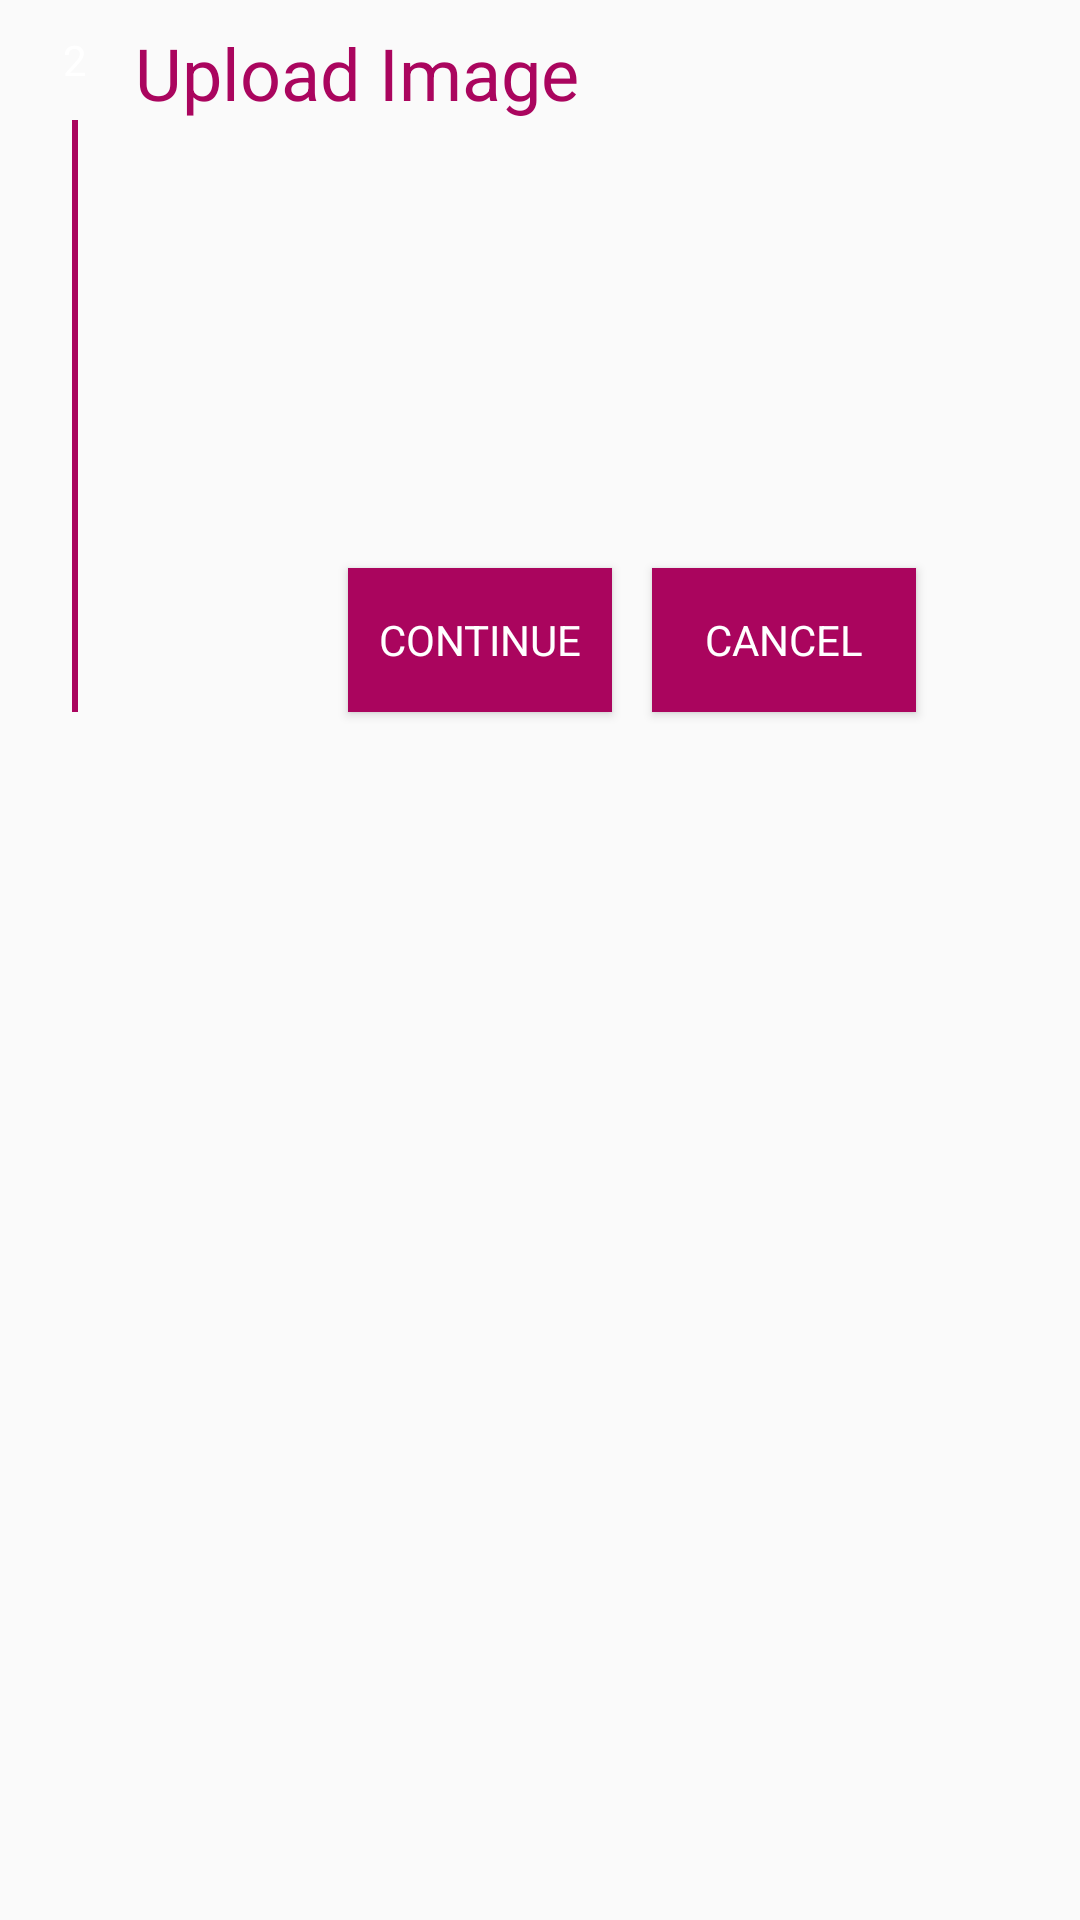

Here is an Android app screen rendered from its layout file. Give the layout XML and the strings, colors and styles it references.
<!-- AndroidManifest.xml: application theme AppTheme -->
<!-- res/layout/fragment_upload_images.xml -->
<?xml version="1.0" encoding="utf-8"?>
<RelativeLayout xmlns:android="http://schemas.android.com/apk/res/android"
    xmlns:app="http://schemas.android.com/apk/res-auto"
    xmlns:tools="http://schemas.android.com/tools"
    android:layout_width="match_parent" android:layout_height="wrap_content">

    <androidx.constraintlayout.widget.ConstraintLayout
        android:layout_width="match_parent"
        android:layout_height="wrap_content">


        <Button
            android:id="@+id/button_continue"
            android:layout_width="wrap_content"
            android:layout_height="wrap_content"
            android:layout_marginStart="116dp"
            android:layout_marginTop="8dp"
            android:layout_marginBottom="8dp"
            android:text="Continue"
            app:layout_constraintBottom_toBottomOf="parent"
            app:layout_constraintStart_toStartOf="parent"
            app:layout_constraintTop_toBottomOf="@+id/imageView_item"
            style="@style/CustomFragmentButton"/>

        <Button
            android:id="@+id/button_cancel"
            android:layout_width="wrap_content"
            android:layout_height="wrap_content"
            android:layout_marginStart="8dp"
            android:layout_marginTop="8dp"
            android:layout_marginEnd="8dp"
            android:layout_marginBottom="8dp"
            android:text="Cancel"
            app:layout_constraintBottom_toBottomOf="parent"
            app:layout_constraintEnd_toEndOf="parent"
            app:layout_constraintHorizontal_bias="0.102"
            app:layout_constraintStart_toEndOf="@+id/button_continue"
            app:layout_constraintTop_toBottomOf="@+id/imageView_item"
            style="@style/CustomFragmentButton"/>

        <TextView
            android:id="@+id/label"
            style="@style/CustomFragmentLabel"
            android:layout_width="wrap_content"
            android:layout_height="wrap_content"
            android:layout_marginStart="8dp"
            android:layout_marginTop="8dp"
            android:layout_marginEnd="8dp"
            android:text="Upload Image"
            app:layout_constraintEnd_toEndOf="parent"
            app:layout_constraintStart_toEndOf="@+id/textView"
            app:layout_constraintTop_toTopOf="parent"
            app:layout_constraintHorizontal_bias="0"/>

        <ImageView
            android:id="@+id/imageView_item"
            android:layout_width="262dp"
            android:layout_height="141dp"
            android:layout_marginStart="8dp"
            android:layout_marginEnd="8dp"
            android:scaleType="fitCenter"
            app:layout_constraintEnd_toEndOf="parent"
            app:layout_constraintHorizontal_bias="0.609"
            app:layout_constraintStart_toStartOf="parent"
            app:layout_constraintTop_toBottomOf="@+id/label"
            app:srcCompat="@drawable/ic_launcher_background" />

        <TextView
            android:id="@+id/textView"
            android:layout_width="24dp"
            android:layout_height="24dp"
            android:layout_marginTop="8dp"
            android:layout_marginEnd="8dp"
            android:background="@drawable/progress_circle"
            android:text="2"
            android:gravity="center"
            android:textColor="@color/color_white"
            app:layout_constraintEnd_toEndOf="parent"
            app:layout_constraintHorizontal_bias="0.04"
            app:layout_constraintStart_toStartOf="parent"
            app:layout_constraintTop_toTopOf="parent" />

        <View
            android:id="@+id/bar"
            android:layout_width="2dp"
            android:layout_height="0dp"
            android:layout_marginTop="8dp"
            android:layout_marginBottom="8dp"
            android:background="@color/colorAccent"
            app:layout_constraintBottom_toBottomOf="parent"
            app:layout_constraintEnd_toEndOf="@+id/textView"
            app:layout_constraintStart_toStartOf="@+id/textView"
            app:layout_constraintTop_toBottomOf="@+id/textView" />
    </androidx.constraintlayout.widget.ConstraintLayout>
</RelativeLayout>
<!-- resources referenced by this layout -->
<resources>
  <color name="colorAccent">#AA055E</color>
  <color name="color_white">#FFFFFF</color>
  <style name="CustomFragmentButton" parent="TextAppearance.AppCompat">
          <item name="android:textColor">@color/color_white</item>
          <item name="android:background">@color/colorAccent</item>
      </style>
  <style name="CustomFragmentLabel" parent="TextAppearance.AppCompat">
          <item name="android:textColor">@color/colorAccent</item>
          <item name="android:textSize">24dp</item>
      </style>
  <style name="AppTheme" parent="Theme.AppCompat.Light.NoActionBar">
          
          <item name="colorPrimary">@color/colorPrimary</item>
          <item name="colorPrimaryDark">@color/colorPrimaryDark</item>
          <item name="colorAccent">@color/colorAccent</item>
      </style>
  <color name="colorPrimary">#008577</color>
  <color name="colorPrimaryDark">#00574B</color>
</resources>
